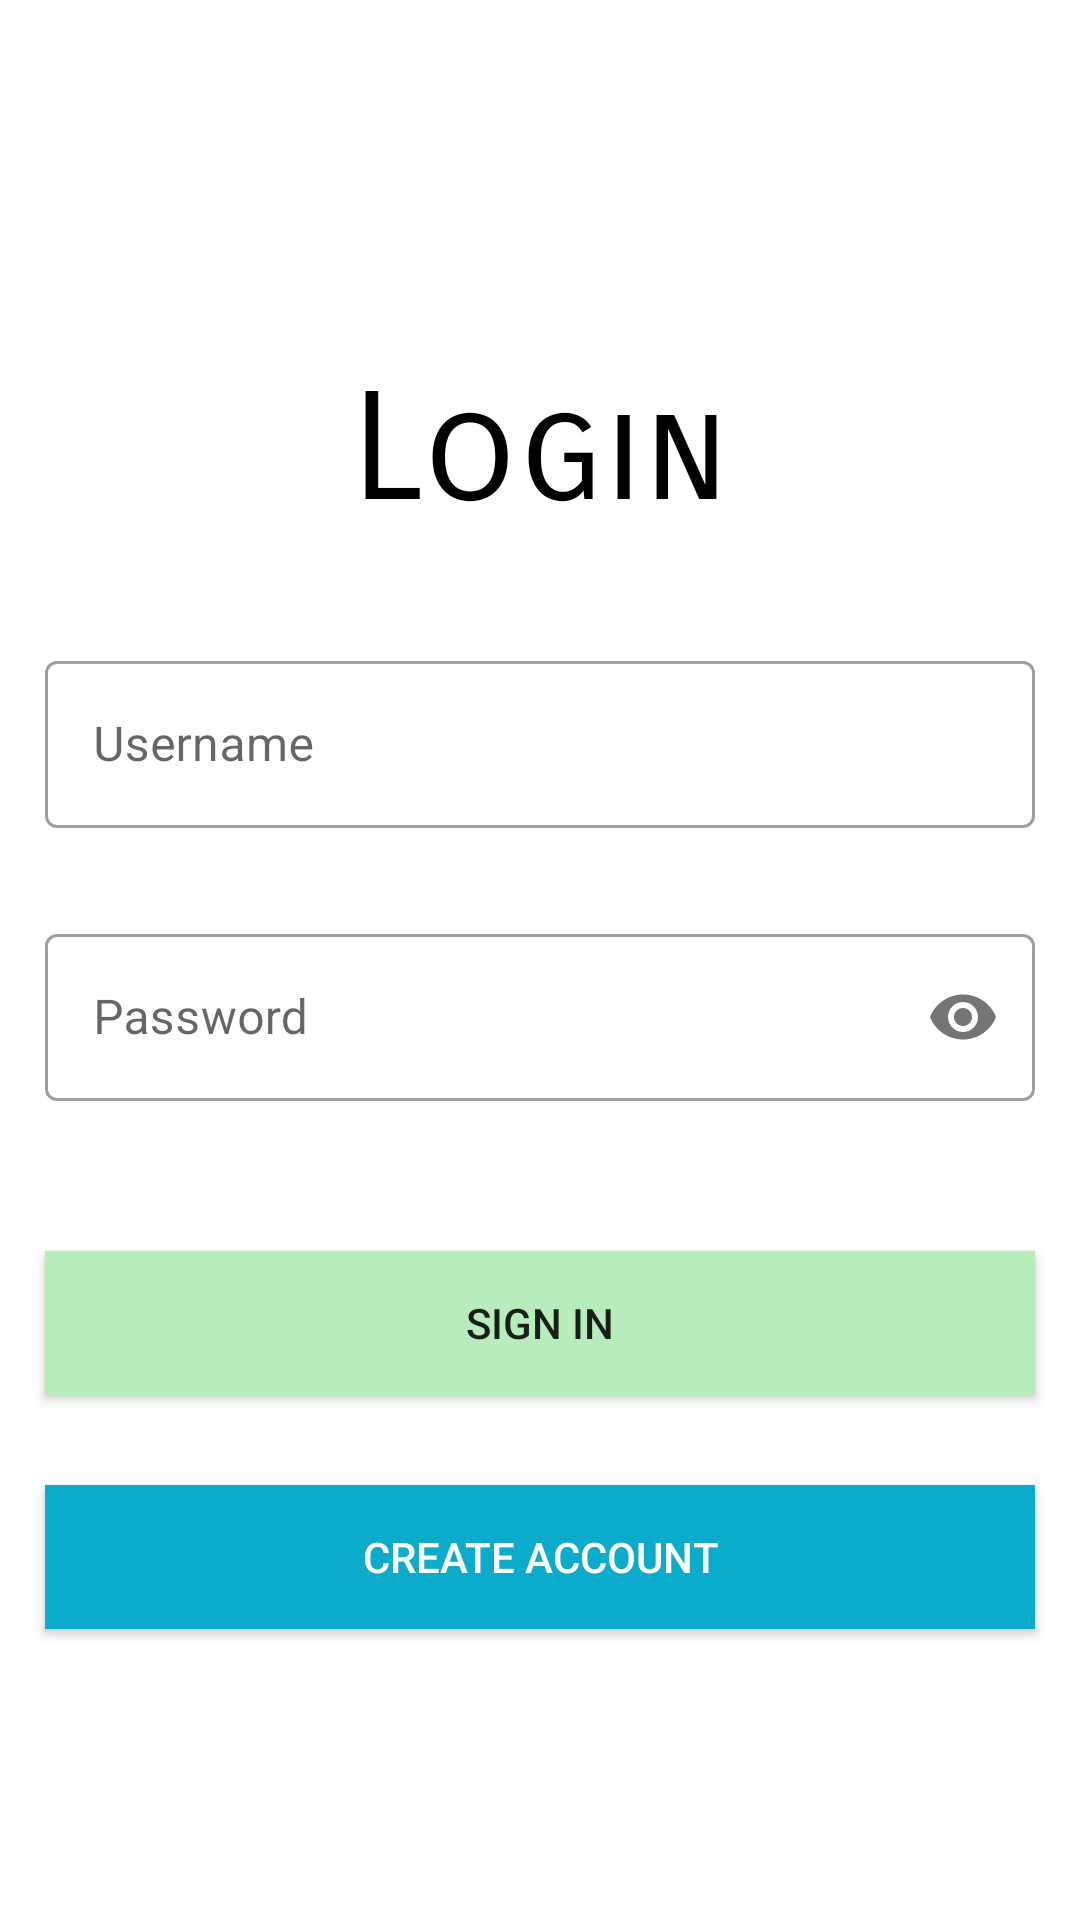

Here is an Android app screen rendered from its layout file. Give the layout XML and the strings, colors and styles it references.
<!-- AndroidManifest.xml: application theme Theme.EStore -->
<!-- res/layout/activity_login.xml -->
<?xml version="1.0" encoding="utf-8"?>
<LinearLayout xmlns:android="http://schemas.android.com/apk/res/android"
    xmlns:app="http://schemas.android.com/apk/res-auto"
    xmlns:tools="http://schemas.android.com/tools"
    android:layout_width="match_parent"
    android:layout_height="match_parent"
    android:background="@color/white"
    android:orientation="vertical"
    tools:context=".Login">

    <TextView
        android:id="@+id/slogan_name"
        android:layout_width="322dp"
        android:layout_height="wrap_content"
        android:text="Login"
        android:textAlignment="center"
        android:layout_gravity="center"
        android:textColor="@color/black"
        android:textFontWeight="@android:integer/config_shortAnimTime"
        android:textSize="50dp"
        android:paddingTop="120dp"
        android:fontFamily="sans-serif-smallcaps"
        />

    <LinearLayout
        android:layout_width="match_parent"
        android:layout_height="wrap_content"
        android:layout_marginTop="20dp"
        android:layout_marginBottom="20dp"
        android:orientation="vertical">

        <com.google.android.material.textfield.TextInputLayout
            android:id="@+id/username"
            style="@style/Widget.MaterialComponents.TextInputLayout.OutlinedBox"
            android:layout_width="match_parent"
            android:layout_height="wrap_content"
            android:layout_margin="15dp"
            android:hint="Username">

            <com.google.android.material.textfield.TextInputEditText
                android:layout_width="match_parent"
                android:id="@+id/et_username"
                android:layout_height="wrap_content">

            </com.google.android.material.textfield.TextInputEditText>
        </com.google.android.material.textfield.TextInputLayout>

        <com.google.android.material.textfield.TextInputLayout
            android:id="@+id/password"
            style="@style/Widget.MaterialComponents.TextInputLayout.OutlinedBox"
            android:layout_width="match_parent"
            android:layout_height="wrap_content"
            android:hint="Password"
            android:layout_margin="15dp"
            app:passwordToggleEnabled="true">

            <com.google.android.material.textfield.TextInputEditText
                android:layout_width="match_parent"
                android:layout_height="wrap_content"
                android:id="@+id/et_password"
                android:inputType="textPassword">

            </com.google.android.material.textfield.TextInputEditText>
        </com.google.android.material.textfield.TextInputLayout>
    </LinearLayout>



    <Button
        android:id="@+id/btn_login"
        android:layout_width="match_parent"
        android:layout_height="wrap_content"
        android:layout_marginTop="5dp"
        android:layout_marginBottom="5dp"
        android:background="@color/purple_400"
        android:layout_margin="15dp"
        android:text="Sign In" />
    <Button
        android:layout_width="match_parent"
        android:layout_height="wrap_content"
        android:layout_gravity="right"
        android:layout_margin="15dp"
        android:id="@+id/btn_signup"
        android:elevation="0dp"
        android:background="@color/purple_500"
        android:text="Create Account"
        android:textColor="#fff"/>
</LinearLayout>
<!-- resources referenced by this layout -->
<resources>
  <color name="black">#FF000000</color>
  <color name="purple_400">#B7EDBC</color>
  <color name="purple_500">#0babcb</color>
  <color name="white">#FFFFFFFF</color>
  <style name="Theme.EStore" parent="Theme.MaterialComponents.Light.DarkActionBar">
          
          <item name="colorPrimary">@color/purple_500</item>
          <item name="colorPrimaryVariant">@color/purple_700</item>
          <item name="colorOnPrimary">@color/white</item>
          
          <item name="colorSecondary">@color/teal_200</item>
          <item name="colorSecondaryVariant">@color/teal_700</item>
          <item name="colorOnSecondary">@color/black</item>
          
          <item name="android:statusBarColor" tools:targetApi="l">?attr/colorPrimaryVariant</item>
          
          <item name="android:windowContentTransitions">true</item>
      </style>
  <color name="purple_700">#39B1C1</color>
  <color name="teal_200">#FF03DAC5</color>
  <color name="teal_700">#FF018786</color>
</resources>
